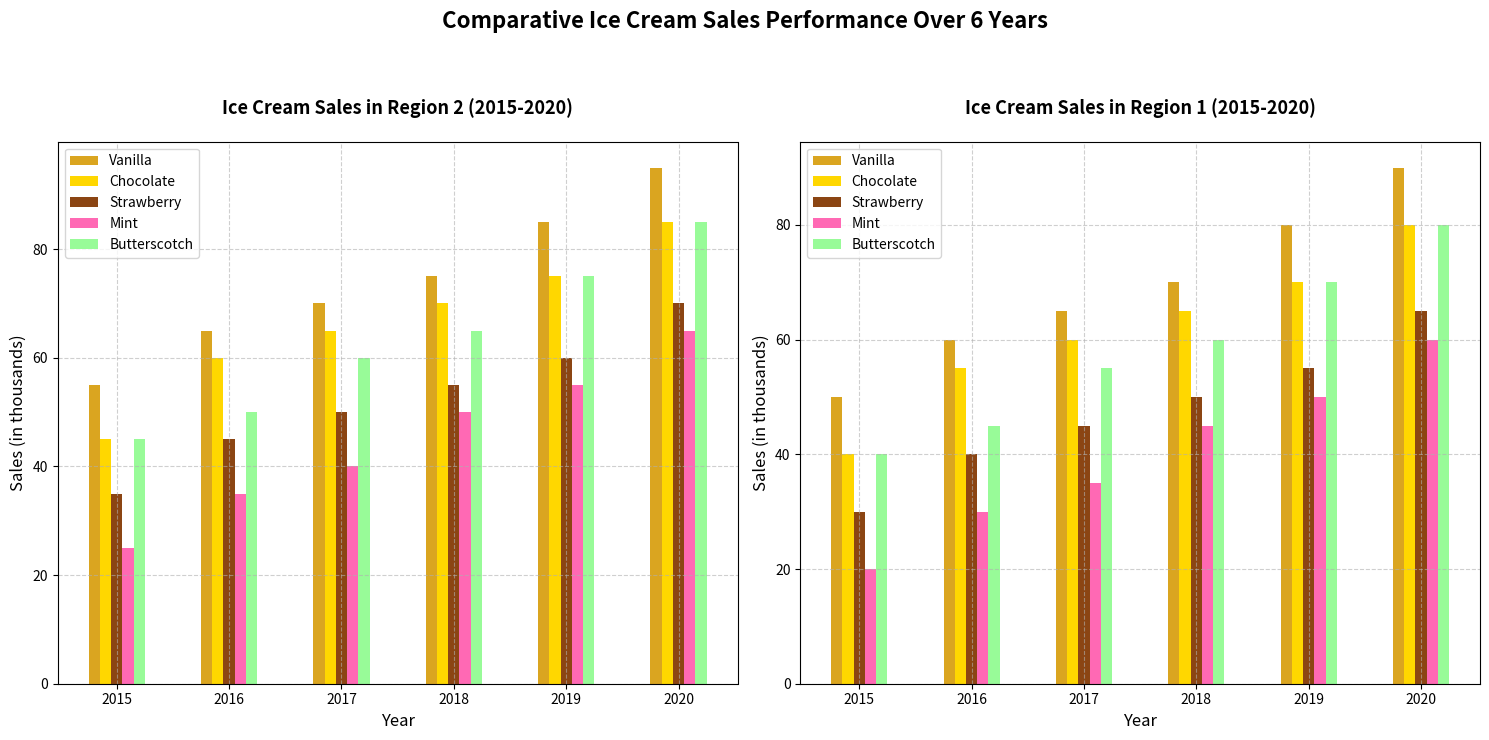

The matplotlib source for this figure:
import matplotlib.pyplot as plt
import numpy as np

years = np.arange(2015, 2021)
flavors = ['Vanilla', 'Chocolate', 'Strawberry', 'Mint', 'Butterscotch']
region1_sales = np.array([
    [50, 60, 65, 70, 80, 90],
    [40, 55, 60, 65, 70, 80],
    [30, 40, 45, 50, 55, 65],
    [20, 30, 35, 45, 50, 60],
    [40, 45, 55, 60, 70, 80]
])
region2_sales = np.array([
    [55, 65, 70, 75, 85, 95],
    [45, 60, 65, 70, 75, 85],
    [35, 45, 50, 55, 60, 70],
    [25, 35, 40, 50, 55, 65],
    [45, 50, 60, 65, 75, 85]
])

fig, axes = plt.subplots(1, 2, figsize=(15, 7))

# Plot for Region 2-first
axes[0].bar(years - 0.2, region2_sales[0], width=0.1, label='Vanilla', color='#DAA520')
axes[0].bar(years - 0.1, region2_sales[1], width=0.1, label='Chocolate', color='#FFD700')
axes[0].bar(years, region2_sales[2], width=0.1, label='Strawberry', color='#8B4513')
axes[0].bar(years + 0.1, region2_sales[3], width=0.1, label='Mint', color='#FF69B4')
axes[0].bar(years + 0.2, region2_sales[4], width=0.1, label='Butterscotch', color='#98FB98')

axes[0].set_title("Ice Cream Sales in Region 2 (2015-2020)", fontsize=13, fontweight='bold', pad=20)
axes[0].set_xlabel("Year", fontsize=12)
axes[0].set_ylabel("Sales (in thousands)", fontsize=12)
axes[0].legend(loc='upper left')
axes[0].set_xticks(years)
axes[0].grid(True, linestyle='--', alpha=0.6)

# Plot for Region 1 second
axes[1].bar(years - 0.2, region1_sales[0], width=0.1, label='Vanilla', color='#DAA520')
axes[1].bar(years - 0.1, region1_sales[1], width=0.1, label='Chocolate', color='#FFD700')
axes[1].bar(years, region1_sales[2], width=0.1, label='Strawberry', color='#8B4513')
axes[1].bar(years + 0.1, region1_sales[3], width=0.1, label='Mint', color='#FF69B4')
axes[1].bar(years + 0.2, region1_sales[4], width=0.1, label='Butterscotch', color='#98FB98')

axes[1].set_title("Ice Cream Sales in Region 1 (2015-2020)", fontsize=13, fontweight='bold', pad=20)
axes[1].set_xlabel("Year", fontsize=12)
axes[1].set_ylabel("Sales (in thousands)", fontsize=12)
axes[1].legend(loc='upper left')
axes[1].set_xticks(years)
axes[1].grid(True, linestyle='--', alpha=0.6)

fig.suptitle("Comparative Ice Cream Sales Performance Over 6 Years", fontsize=16, fontweight='bold', y=1.05)

plt.tight_layout()
plt.show()
